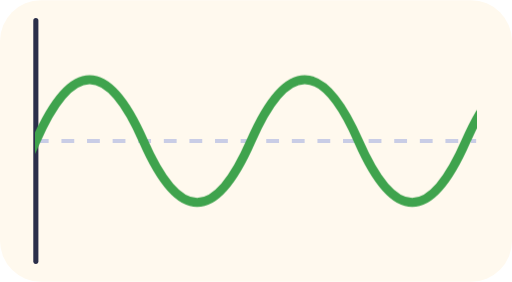
t = 0.00 s
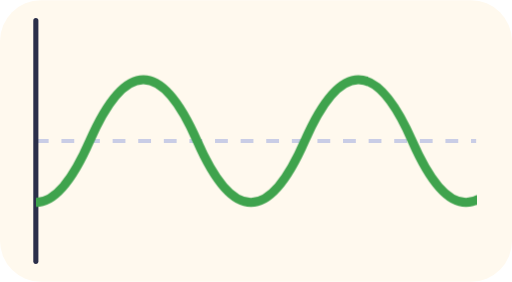
t = 0.38 s
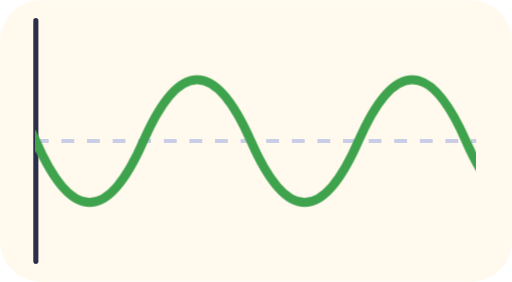
t = 0.75 s
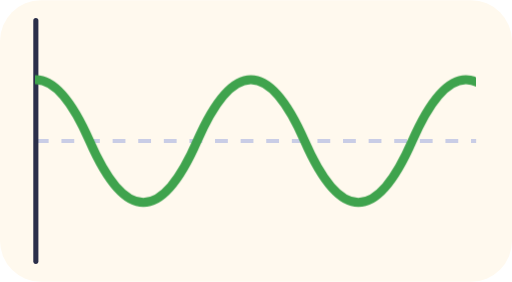
t = 1.13 s

The animated SVG that drew these frames (rendered in a browser with its animation timeline set to each time). Animation: 1 CSS @keyframes rule; one cycle of 1.50 s, repeats indefinitely.

<svg xmlns="http://www.w3.org/2000/svg" viewBox="0 0 200 110" role="img">
<title>A sound wave</title>
<style>.w{animation:m 1.5s linear infinite}@keyframes m{to{transform:translateX(84px)}}@media (prefers-reduced-motion: reduce){*{animation:none!important}}</style>
<rect width="100%" height="100%" rx="16" fill="#FFF9EE"/>
<defs><clipPath id="c"><rect x="14" y="0" width="172" height="110"/></clipPath></defs>
<path d="M14 55 H186" stroke="#C9CDE6" stroke-width="1.5" stroke-dasharray="5 5"/>
<path d="M14 8 V102" stroke="#2B2F4A" stroke-width="2" stroke-linecap="round"/>
<g clip-path="url(#c)"><path class="w" d="M-70 55 q21 -48 42 0 t42 0 t42 0 t42 0 t42 0 t42 0 t42 0 t42 0 t42 0" fill="none" stroke="#3FA34D" stroke-width="3.5" stroke-linecap="round"/></g>
</svg>
